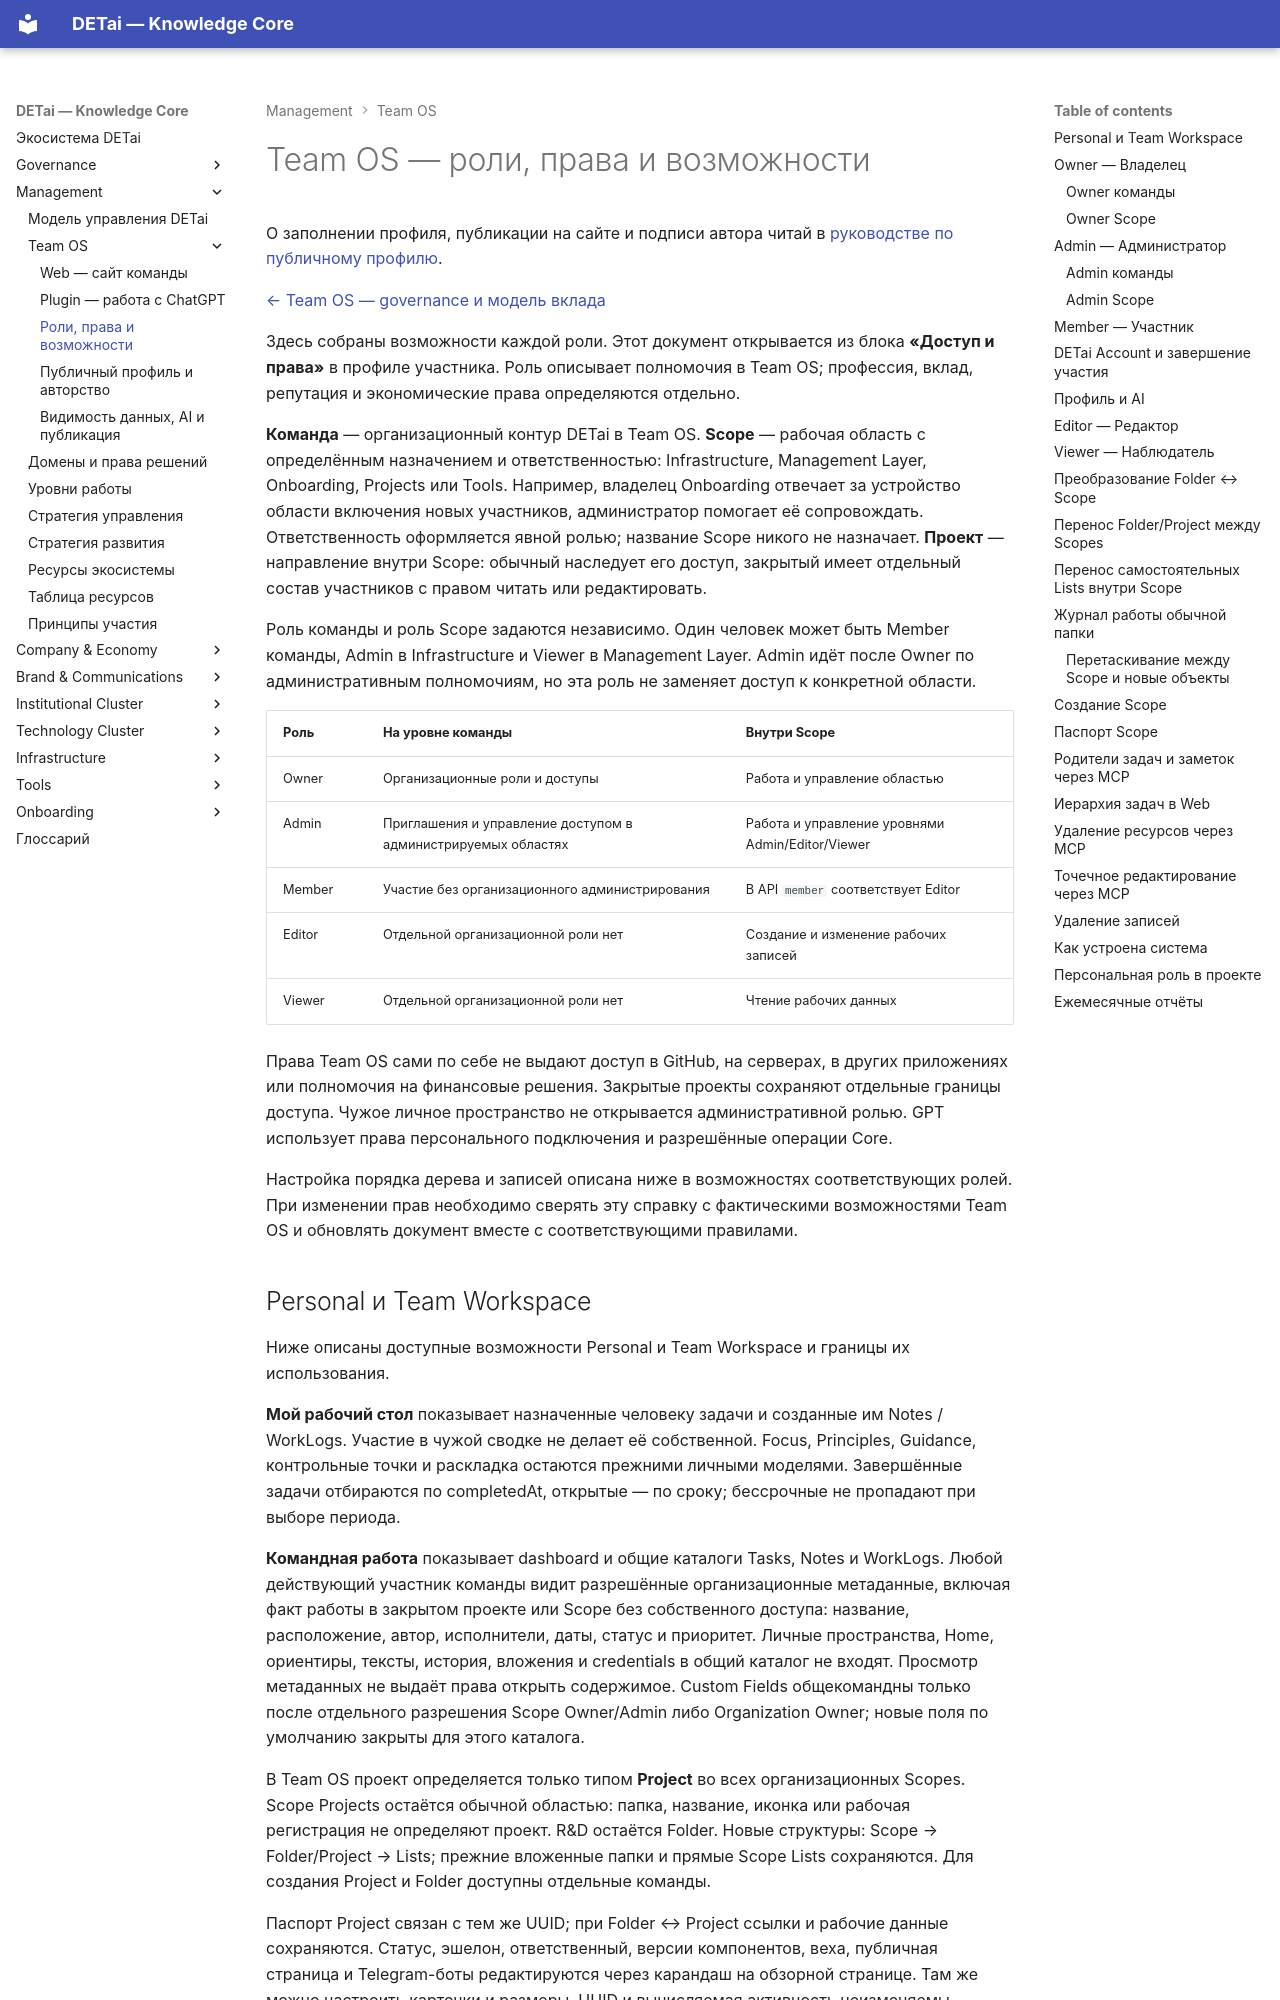

repository: DETai-org/Knowledge_substrate · page: ru/management-layer/team-os/access/index.html · generator: mkdocs

---
type: ecosystem
title: Team OS — роли, права и возможности
classification:
  scope: DETai_ecosystem
  context: governance-operating-model
  layer: architecture-and-logic
  function: policy
  system: governance-operating-model
  domain: team-os-access
  audiences: [team, managers, developers, agents]
descriptive:
  id: team-os-access-policy
  version: v1
  status: draft
  date_ymd: 2026-10-12
  date_update: 2026-11-25
governance:
  canonicality: working
  visibility: public
  owner_role: operating-model-owner
  approver_role: founder
links:
  external_links:
    - type: MkDocs_ru
      url: https://docs.detai-x.com/ru/management-layer/team-os/access/
  document_links:
    - schema: ecosystem
      link_type: part-of
      linked_document_id: detai-platform-detai-e3-infra-team-os-index
---

# Team OS — роли, права и возможности

О заполнении профиля, публикации на сайте и подписи автора читай в
[руководстве по публичному профилю](public-profile.md).

[← Team OS — governance и модель вклада](index.md)

Здесь собраны возможности каждой роли. Этот документ открывается из блока
**«Доступ и права»** в профиле участника. Роль описывает полномочия в Team OS;
профессия, вклад, репутация и экономические права определяются отдельно.

**Команда** — организационный контур DETai в Team OS. **Scope** — рабочая область
с определённым назначением и ответственностью: Infrastructure, Management Layer,
Onboarding, Projects или Tools. Например, владелец Onboarding отвечает за устройство
области включения новых участников, администратор помогает её сопровождать.
Ответственность оформляется явной ролью; название Scope никого не назначает.
**Проект** — направление внутри Scope: обычный наследует его доступ, закрытый имеет
отдельный состав участников с правом читать или редактировать.

Роль команды и роль Scope задаются независимо. Один человек может быть Member
команды, Admin в Infrastructure и Viewer в Management Layer. Admin идёт после Owner
по административным полномочиям, но эта роль не заменяет доступ к конкретной области.

| Роль | На уровне команды | Внутри Scope |
| --- | --- | --- |
| Owner | Организационные роли и доступы | Работа и управление областью |
| Admin | Приглашения и управление доступом в администрируемых областях | Работа и управление уровнями Admin/Editor/Viewer |
| Member | Участие без организационного администрирования | В API `member` соответствует Editor |
| Editor | Отдельной организационной роли нет | Создание и изменение рабочих записей |
| Viewer | Отдельной организационной роли нет | Чтение рабочих данных |

Права Team OS сами по себе не выдают доступ в GitHub, на серверах, в других приложениях
или полномочия на финансовые решения. Закрытые проекты сохраняют отдельные границы
доступа. Чужое личное пространство не открывается административной ролью.
GPT использует права персонального подключения и разрешённые операции Core.

Настройка порядка дерева и записей описана ниже в возможностях соответствующих ролей.
При изменении прав необходимо сверять эту справку с фактическими возможностями Team OS и обновлять документ вместе с соответствующими правилами.
